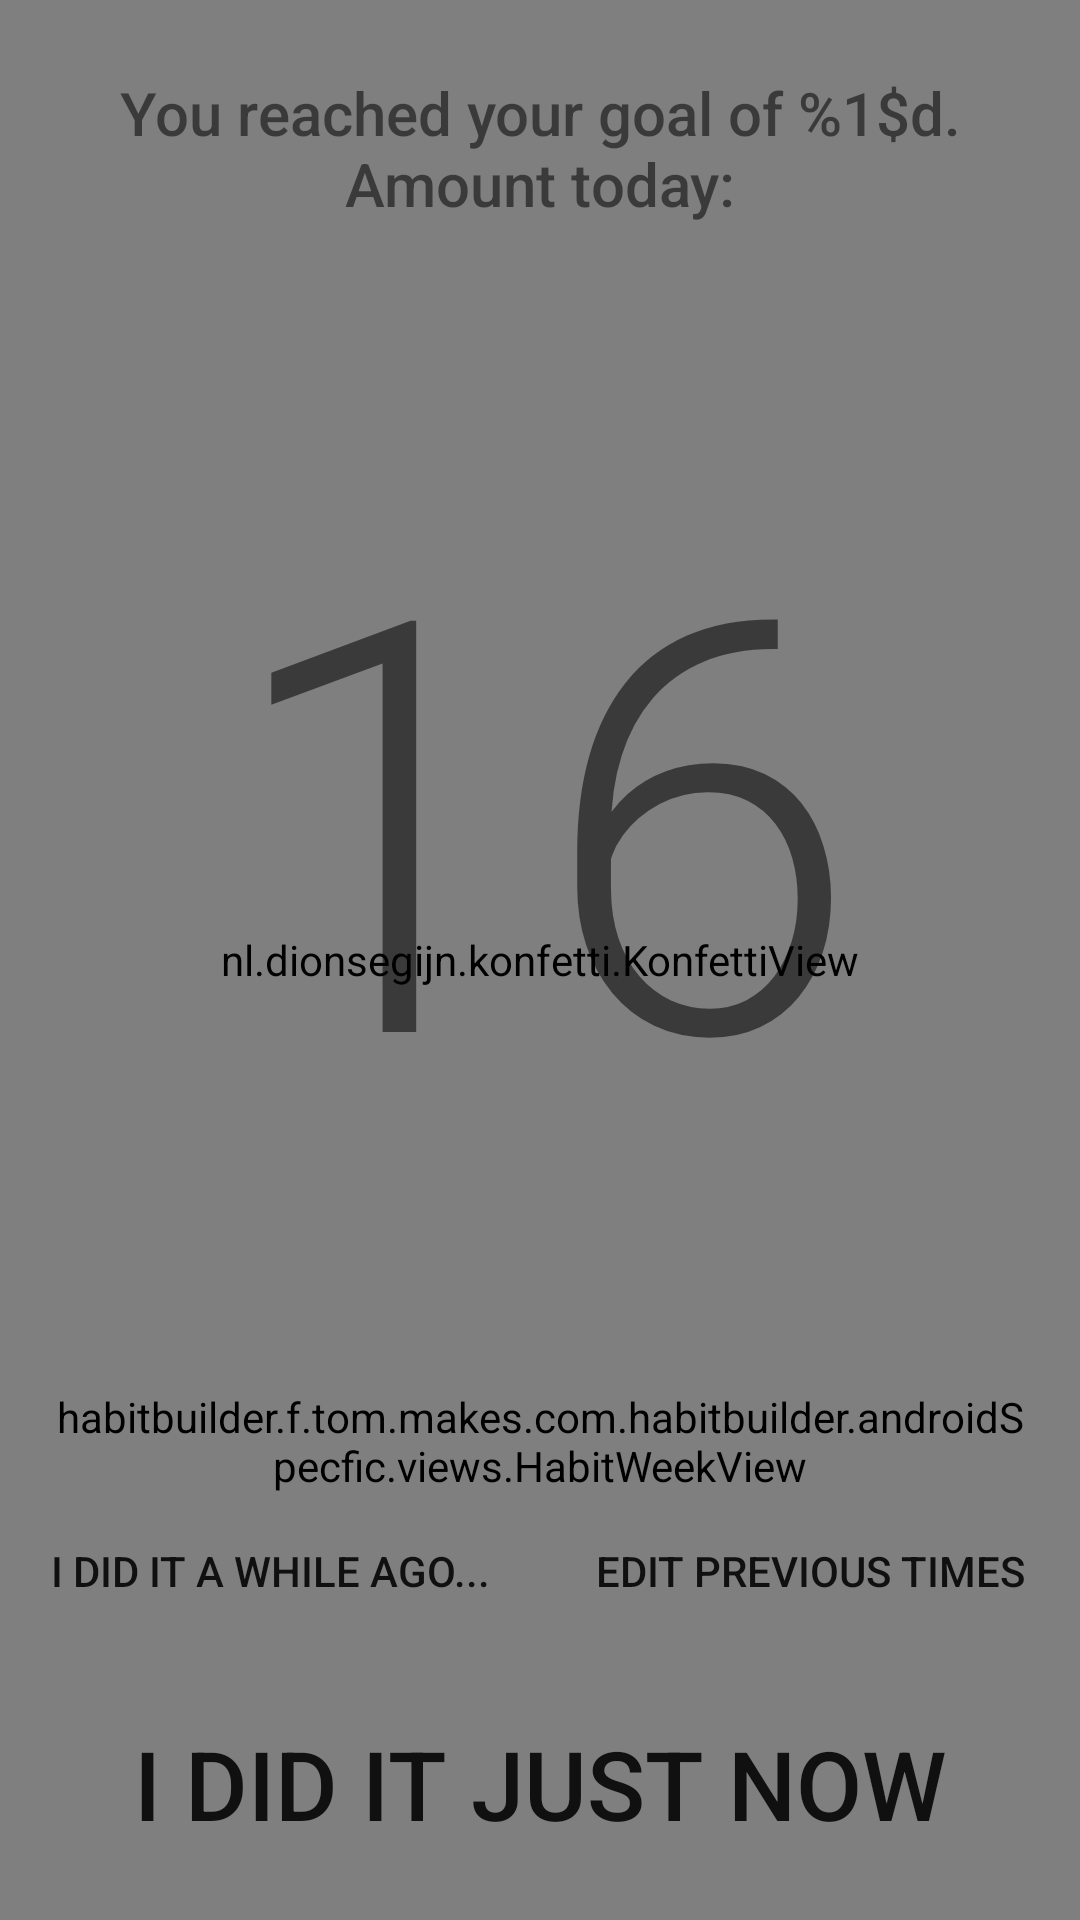

Android layout source for this screen:
<!-- AndroidManifest.xml: application theme AppTheme -->
<!-- res/layout/fragment_habit.xml -->
<?xml version="1.0" encoding="utf-8"?>
<FrameLayout xmlns:android="http://schemas.android.com/apk/res/android"
    xmlns:tools="http://schemas.android.com/tools"
    xmlns:app="http://schemas.android.com/apk/res-auto"
    tools:context=".androidSpecfic.fragments.HabitFrag"
    android:layout_width="match_parent"
    android:layout_height="match_parent"
    android:id="@+id/habitFrag_rootView">


    <nl.dionsegijn.konfetti.KonfettiView
        android:id="@+id/viewKonfetti"
        android:layout_width="match_parent"
        android:layout_height="match_parent" />

    <LinearLayout
        android:layout_width="match_parent"
        android:layout_height="match_parent"
        android:orientation="vertical">


        <TextView
            android:id="@+id/habitFrag_goalTv"
            android:layout_width="match_parent"

            android:layout_height="wrap_content"
            android:layout_marginTop="16dp"
            android:fontFamily="sans-serif-medium"
            android:gravity="center_horizontal"
            android:paddingLeft="16dp"
            android:paddingTop="8dp"
            android:paddingRight="16dp"
            android:text="@string/habitfrag_goalReached"
            android:textSize="20sp" />

        <android.support.v7.widget.AppCompatTextView
            android:id="@+id/habitFrag_amountTv"
            android:layout_width="match_parent"
            android:layout_height="0dp"
            android:layout_weight="1"
            android:textSize="75sp"

            app:autoSizeTextType="uniform"
            app:autoSizeMaxTextSize="192sp"

            android:fontFamily="sans-serif-light"
            android:gravity="center"
            android:padding="16dp"
            android:text="16" />


        <habitbuilder.f.tom.makes.com.habitbuilder.androidSpecfic.views.HabitWeekView
            android:id="@+id/main_habit_week_view"
            android:layout_width="match_parent"
            android:layout_height="wrap_content"
            android:layout_marginLeft="16dp"
            android:layout_marginRight="16dp" />

        <LinearLayout
            android:layout_width="match_parent"
            android:layout_height="wrap_content"
            android:orientation="horizontal">

            <Button
                style="@style/Widget.AppCompat.Button.Borderless"
                android:layout_width="0dp"
                android:layout_height="wrap_content"
                android:layout_weight="1"
                android:paddingTop="16dp"
                android:paddingBottom="16dp"
                android:text="I did it a while ago..." />

            <Button
                style="@style/Widget.AppCompat.Button.Borderless"
                android:layout_width="0dp"
                android:layout_height="wrap_content"
                android:layout_weight="1"
                android:paddingTop="16dp"
                android:paddingBottom="16dp"
                android:text="Edit previous times" />

        </LinearLayout>

        <Button
            android:id="@+id/habitFrag_justNowButton"
            style="@style/Widget.AppCompat.Button.Borderless"
            android:layout_width="match_parent"
            android:layout_height="wrap_content"
            android:padding="24dp"
            android:text="I did it just now"
            android:textSize="32sp" />


    </LinearLayout>
</FrameLayout>
<!-- resources referenced by this layout -->
<resources>
  <string name="habitfrag_goalReached">You reached your goal of %1$d. Amount today:</string>
  <style name="AppTheme" parent="Theme.AppCompat.Light.NoActionBar">
  
          <item name="colorPrimary">@color/colorPrimary</item>
          <item name="colorPrimaryDark">@color/colorPrimaryDark</item>
          <item name="colorAccent">@color/colorAccent</item>
      </style>
  <color name="colorPrimary">#3F51B5</color>
  <color name="colorPrimaryDark">#303F9F</color>
  <color name="colorAccent">#FF4081</color>
</resources>
